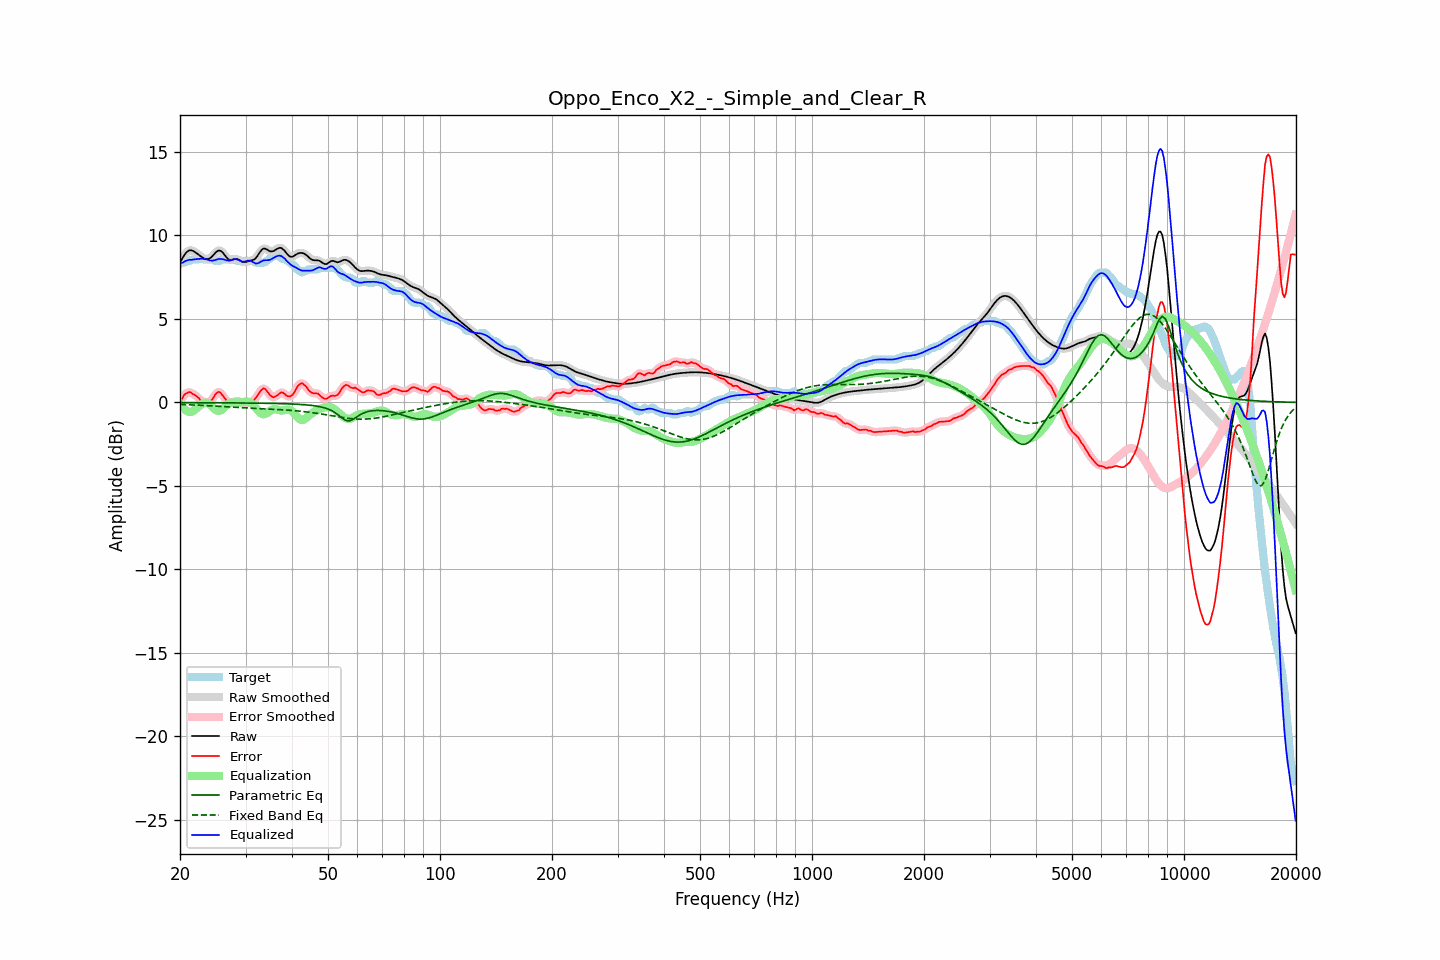

Data behind this chart, as committed beside it:
frequency, raw, error, smoothed, error_smoothed, equalization, parametric_eq, fixed_band_eq, equalized_raw, equalized_smoothed, target
20.00, 8.37, 0.00, 8.36, -0.00, -0.07, -0.01, -0.12, 8.30, 8.29, 8.37
20.20, 8.55, 0.18, 8.56, 0.19, -0.21, -0.01, -0.13, 8.34, 8.35, 8.37
20.40, 8.71, 0.34, 8.72, 0.35, -0.33, -0.01, -0.13, 8.39, 8.40, 8.37
20.61, 8.87, 0.50, 8.86, 0.47, -0.42, -0.01, -0.13, 8.45, 8.44, 8.37
20.81, 8.98, 0.54, 8.98, 0.56, -0.49, -0.01, -0.14, 8.49, 8.49, 8.44
21.02, 9.06, 0.59, 9.06, 0.60, -0.54, -0.01, -0.14, 8.52, 8.52, 8.47
21.23, 9.11, 0.63, 9.10, 0.60, -0.57, -0.01, -0.14, 8.54, 8.54, 8.48
21.44, 9.11, 0.58, 9.11, 0.58, -0.57, -0.02, -0.15, 8.54, 8.54, 8.53
21.66, 9.07, 0.50, 9.08, 0.52, -0.53, -0.02, -0.15, 8.55, 8.55, 8.57
21.87, 9.03, 0.46, 9.03, 0.45, -0.46, -0.02, -0.16, 8.57, 8.57, 8.57
22.09, 8.96, 0.39, 8.96, 0.39, -0.38, -0.02, -0.16, 8.58, 8.58, 8.57
22.31, 8.89, 0.32, 8.89, 0.31, -0.30, -0.02, -0.17, 8.59, 8.59, 8.57
22.54, 8.81, 0.23, 8.81, 0.21, -0.22, -0.02, -0.17, 8.60, 8.60, 8.58
22.76, 8.74, 0.09, 8.74, 0.12, -0.14, -0.02, -0.17, 8.60, 8.60, 8.66
22.99, 8.68, 0.06, 8.68, 0.06, -0.08, -0.02, -0.18, 8.60, 8.60, 8.62
23.22, 8.63, 0.05, 8.63, 0.03, -0.04, -0.02, -0.18, 8.59, 8.59, 8.57
23.45, 8.59, 0.02, 8.59, 0.02, -0.02, -0.02, -0.19, 8.57, 8.57, 8.57
23.69, 8.58, 0.01, 8.58, 0.02, -0.03, -0.02, -0.19, 8.55, 8.55, 8.57
23.92, 8.60, 0.03, 8.60, 0.03, -0.08, -0.02, -0.20, 8.52, 8.52, 8.57
24.16, 8.66, 0.08, 8.66, 0.08, -0.16, -0.02, -0.21, 8.49, 8.50, 8.57
24.40, 8.74, 0.17, 8.75, 0.19, -0.25, -0.02, -0.21, 8.49, 8.49, 8.57
24.65, 8.85, 0.32, 8.85, 0.33, -0.35, -0.02, -0.22, 8.51, 8.50, 8.53
24.89, 8.96, 0.49, 8.96, 0.47, -0.43, -0.02, -0.22, 8.53, 8.53, 8.47
25.14, 9.04, 0.57, 9.05, 0.58, -0.48, -0.02, -0.23, 8.56, 8.56, 8.47
25.39, 9.10, 0.63, 9.09, 0.62, -0.51, -0.02, -0.23, 8.60, 8.58, 8.47
25.65, 9.08, 0.60, 9.08, 0.58, -0.49, -0.02, -0.24, 8.59, 8.59, 8.48
25.91, 9.03, 0.48, 9.03, 0.49, -0.44, -0.02, -0.25, 8.59, 8.58, 8.55
26.16, 8.93, 0.36, 8.92, 0.36, -0.36, -0.02, -0.25, 8.57, 8.56, 8.57
26.43, 8.80, 0.23, 8.80, 0.22, -0.26, -0.03, -0.26, 8.53, 8.54, 8.57
26.69, 8.68, 0.11, 8.68, 0.11, -0.17, -0.03, -0.26, 8.51, 8.51, 8.57
26.96, 8.58, 0.01, 8.59, 0.02, -0.09, -0.03, -0.27, 8.49, 8.50, 8.57
27.23, 8.53, -0.04, 8.54, -0.03, -0.04, -0.03, -0.28, 8.49, 8.50, 8.57
27.50, 8.54, -0.03, 8.54, -0.04, -0.01, -0.03, -0.28, 8.52, 8.52, 8.57
27.77, 8.56, -0.01, 8.56, -0.01, -0.00, -0.03, -0.29, 8.56, 8.56, 8.57
28.05, 8.58, 0.03, 8.58, 0.04, -0.00, -0.03, -0.29, 8.58, 8.58, 8.56
28.33, 8.58, 0.10, 8.58, 0.07, -0.01, -0.03, -0.30, 8.58, 8.58, 8.49
28.62, 8.56, 0.09, 8.56, 0.08, -0.01, -0.03, -0.31, 8.56, 8.55, 8.47
28.90, 8.51, 0.04, 8.51, 0.05, -0.01, -0.03, -0.31, 8.51, 8.50, 8.47
29.19, 8.46, -0.01, 8.46, -0.01, 0.00, -0.03, -0.32, 8.46, 8.46, 8.47
29.48, 8.41, -0.06, 8.42, -0.05, 0.02, -0.03, -0.32, 8.42, 8.43, 8.47
29.78, 8.40, -0.07, 8.40, -0.07, 0.04, -0.04, -0.33, 8.44, 8.44, 8.47
30.08, 8.41, -0.06, 8.41, -0.06, 0.05, -0.04, -0.33, 8.46, 8.46, 8.47
30.38, 8.44, -0.03, 8.44, -0.03, 0.05, -0.04, -0.34, 8.49, 8.49, 8.47
30.68, 8.47, -0.00, 8.46, -0.01, 0.03, -0.04, -0.34, 8.50, 8.49, 8.47
30.99, 8.49, 0.02, 8.49, 0.01, -0.02, -0.04, -0.35, 8.47, 8.47, 8.47
31.30, 8.51, 0.04, 8.51, 0.06, -0.09, -0.04, -0.35, 8.42, 8.42, 8.47
31.61, 8.55, 0.13, 8.56, 0.14, -0.19, -0.04, -0.36, 8.36, 8.36, 8.42
31.93, 8.62, 0.25, 8.63, 0.25, -0.31, -0.04, -0.36, 8.32, 8.33, 8.37
32.24, 8.75, 0.38, 8.75, 0.38, -0.42, -0.04, -0.37, 8.32, 8.33, 8.37
32.57, 8.89, 0.52, 8.89, 0.53, -0.54, -0.05, -0.37, 8.36, 8.36, 8.37
32.89, 9.04, 0.67, 9.04, 0.67, -0.63, -0.05, -0.38, 8.42, 8.41, 8.37
33.22, 9.15, 0.78, 9.15, 0.78, -0.69, -0.05, -0.38, 8.46, 8.46, 8.37
33.55, 9.22, 0.85, 9.21, 0.83, -0.71, -0.05, -0.39, 8.51, 8.49, 8.37
33.89, 9.21, 0.80, 9.21, 0.79, -0.70, -0.05, -0.39, 8.51, 8.51, 8.41
34.23, 9.16, 0.69, 9.16, 0.69, -0.65, -0.05, -0.39, 8.52, 8.52, 8.48
34.57, 9.10, 0.56, 9.10, 0.56, -0.58, -0.06, -0.40, 8.52, 8.52, 8.55
34.92, 9.05, 0.44, 9.06, 0.44, -0.51, -0.06, -0.40, 8.54, 8.55, 8.61
35.27, 9.04, 0.36, 9.04, 0.35, -0.45, -0.06, -0.41, 8.59, 8.59, 8.68
35.62, 9.06, 0.30, 9.06, 0.32, -0.42, -0.06, -0.41, 8.64, 8.65, 8.75
35.97, 9.11, 0.34, 9.11, 0.34, -0.41, -0.06, -0.42, 8.70, 8.70, 8.77
... 635 more rows
